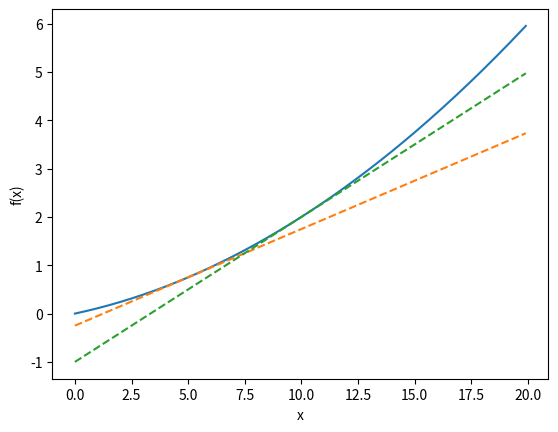

The matplotlib source for this figure:
import numpy as np
import matplotlib.pylab as plt

# 수치 미분
def numerical_diff(f, x):
    h = 1e-4  # 0.0001
    return (f(x+h)-f(x-h))/(2*h)
    # 나쁜 구현의 예
    # h = 10e-50
    # return (f(x+h)-f(x))/h

def function_1(x):
    return 0.01*x**2 + 0.1*x

def tangent_line(f, x):
    d = numerical_diff(f, x)
    y = f(x) - d*x
    return lambda t: d*t + y

x = np.arange(0.0, 20.0, 0.1)
y = function_1(x)
plt.xlabel('x')
plt.ylabel('f(x)')
plt.plot(x, y)
tf = tangent_line(function_1, 5)
y2 = tf(x)
plt.plot(x, y2, linestyle='--')
tf = tangent_line(function_1, 10)
y3 = tf(x)
plt.plot(x, y3, linestyle='--')

plt.show()